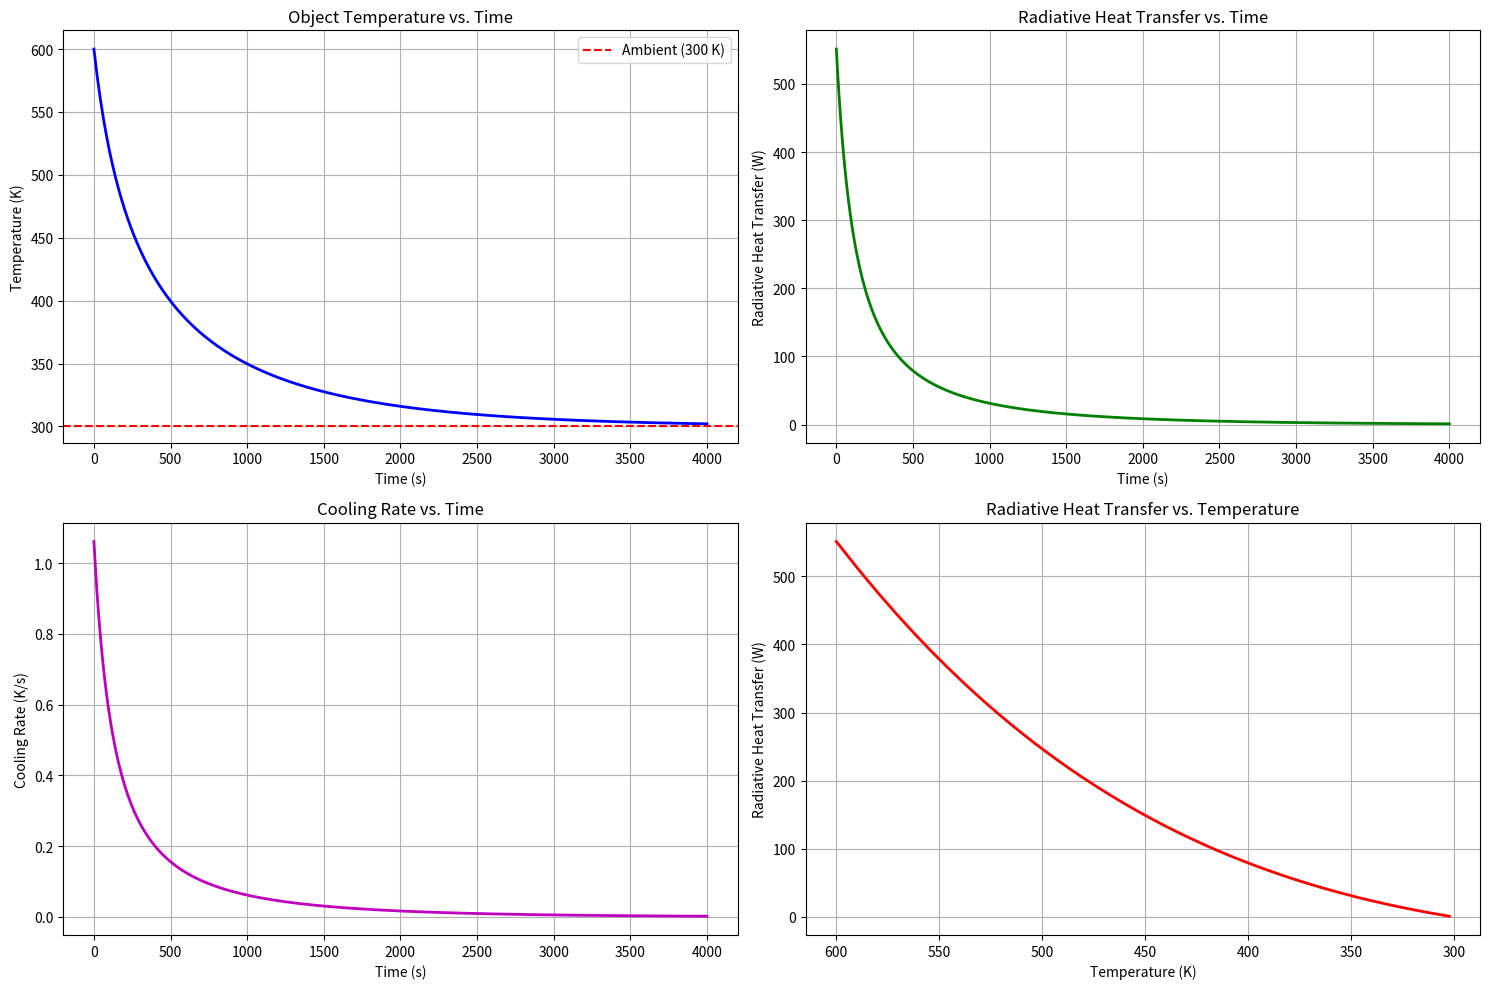
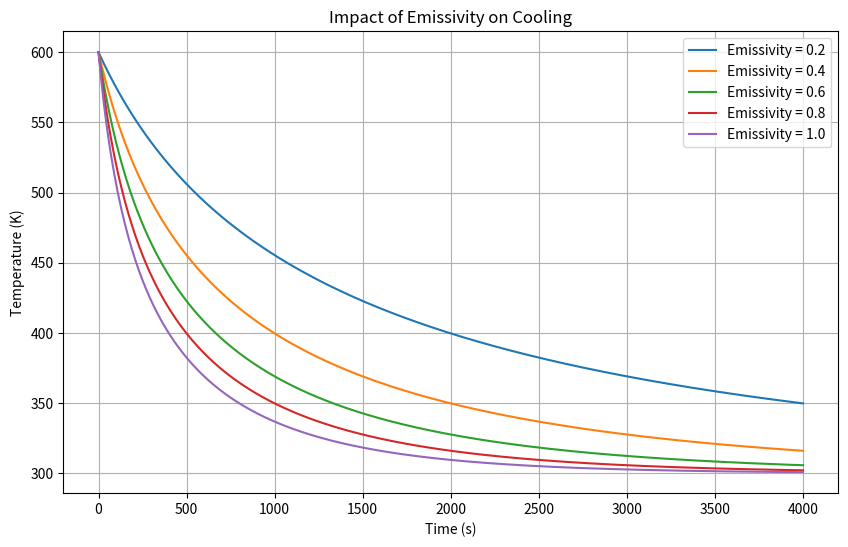
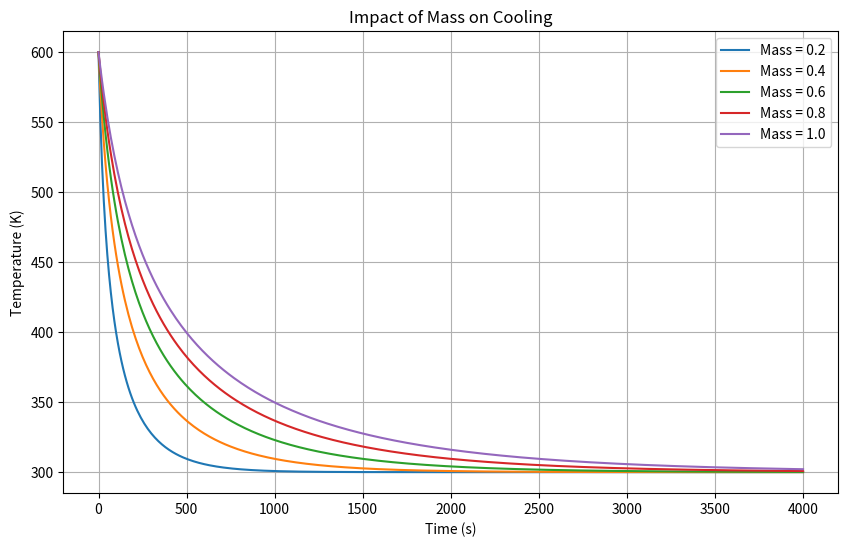
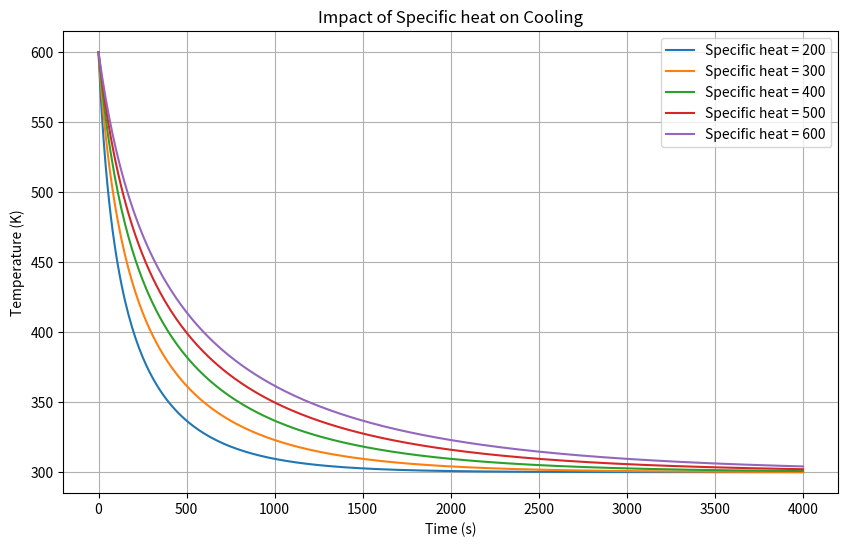
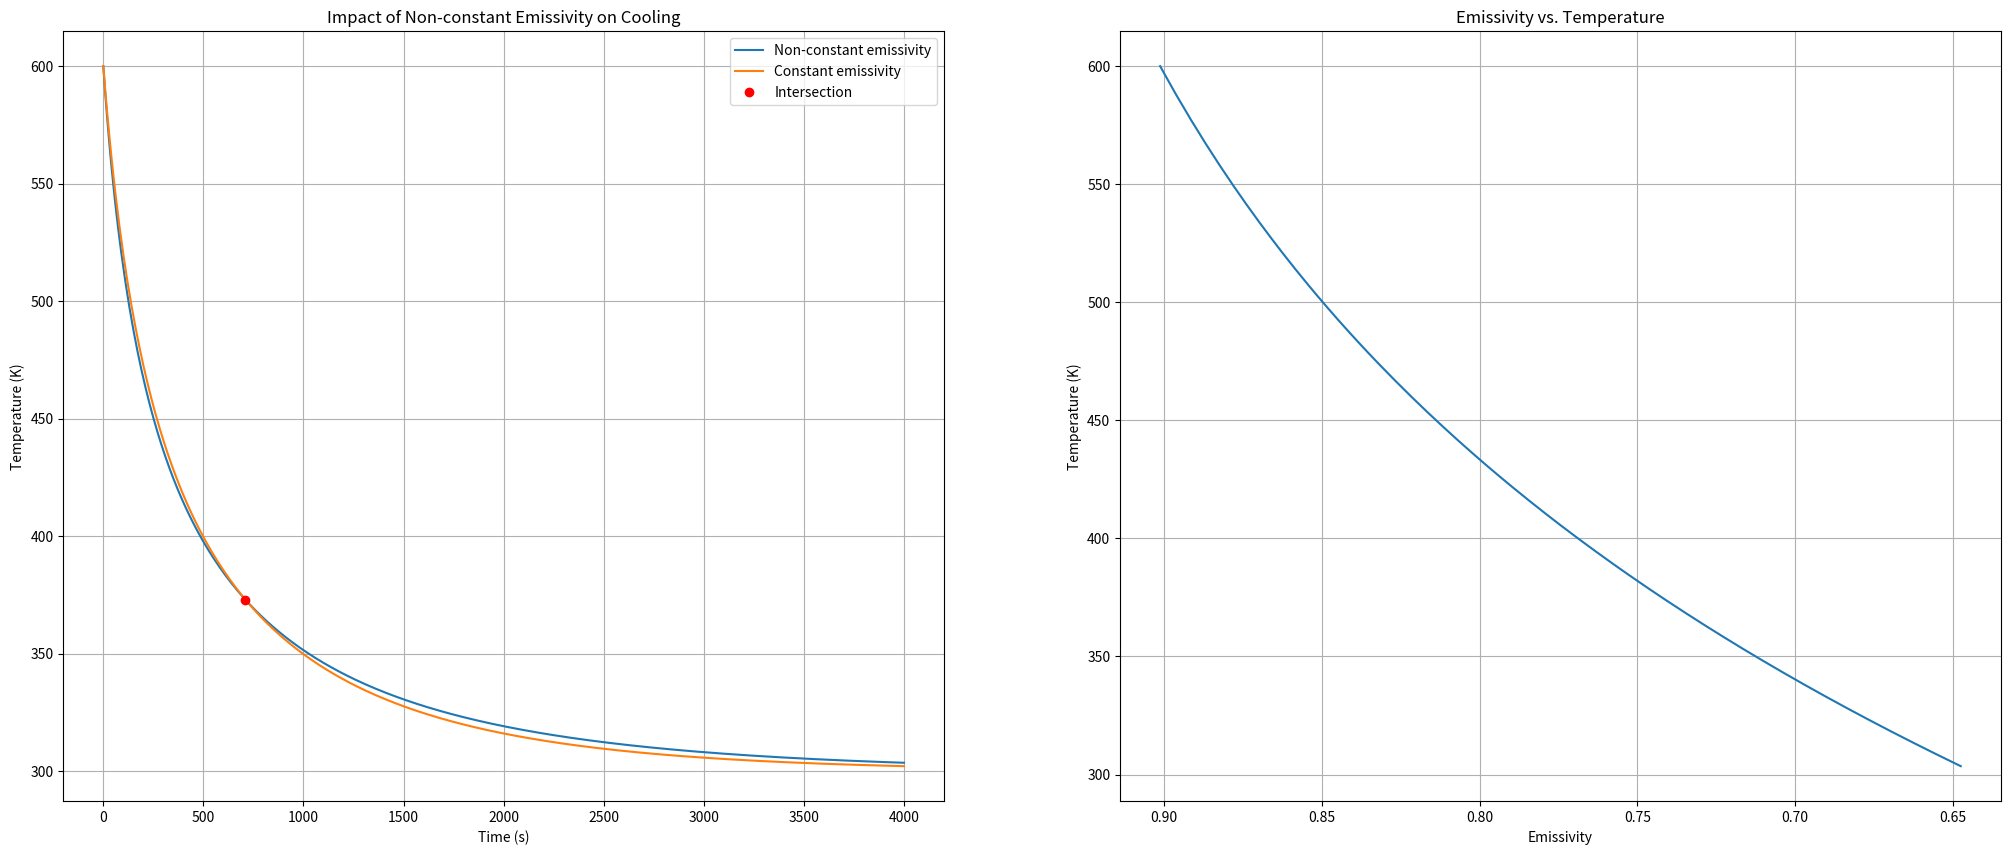

Generate these figures, in order, with matplotlib:
# -*- coding: utf-8 -*-
"""radiative-cooling-simulation.ipynb

Automatically generated by Colab.

Original file is located at
    https://colab.research.google.com/<link-removed>
"""

# input parameters
T_initial = 600
T_ambient = 300
emissivity = 0.8
surface_area = 0.1
mass = 1.0
specific_heat = 500
total_time = 4000
time_step = 10

# Stefan-Boltzmann constant
sigma = 5.67e-8

# importing packages
import numpy as np
import matplotlib.pyplot as plt
from scipy.integrate import solve_ivp

"""The modeling of radiative heat transfer involves several key parameters:
- Emissivity (ε): Represents how effectively a surface emits thermal radiation compared to a black body.
  Higher emissivity values (closer to 1) indicate more effective radiative cooling.
- Surface area to mass ratio (A/m): Determines the cooling rate. Objects with higher surface area
  to mass ratios cool more rapidly due to increased radiative heat transfer per unit mass.
- Temperature difference (Ts⁴-T∞⁴): The fourth-power relationship causes dramatic increases in
  radiative heat transfer at higher temperatures, explaining why cooling is initially rapid.
"""

# define the ODE representing the energy balance
def temperature_derivative(t, T):
    q_rad = sigma * surface_area * emissivity * (T**4 - T_ambient**4)
    dT_dt = -q_rad / (mass * specific_heat)

    return dT_dt

# time points for solution
t_span = (0, total_time)
t_eval = np.arange(0, total_time + time_step, time_step)

# solve
solution = solve_ivp(
    temperature_derivative,
    t_span,
    [T_initial],
    method='RK45',
    t_eval=t_eval,
    rtol=1e-6
)

# extract solution
time = solution.t
temperature = solution.y[0]

"""The simulation reveals the distinctly non-linear cooling profile characteristic of radiative heat transfer:
1. Initial Rapid Cooling Phase: When the temperature difference is large, the T⁴ term dominates,
   resulting in rapid cooling during the early stages.
2. Diminishing Cooling Rate: As the object approaches ambient temperature, the cooling rate
   decreases dramatically due to the reduced temperature difference.
3. Asymptotic Behavior: The object never reaches exactly the ambient temperature in theory,
   though it approaches it asymptotically. In practice, other heat transfer mechanisms would
   eventually dominate at small temperature differences.
"""

# Saving original values
original_time = time.copy()
original_temperature = temperature.copy()

# calculate radiative heat transfer at each time point
radiative_heat_transfer = np.zeros_like(temperature)
for i, T in enumerate(temperature):
    radiative_heat_transfer[i] = sigma * surface_area * emissivity * (T**4 - T_ambient**4)

# calculate cooling rate (K/s) at each time point
cooling_rate = np.zeros_like(temperature)
cooling_rate[0:-1] = -np.diff(temperature) / np.diff(time)
cooling_rate[-1] = cooling_rate[-2]

# calculate time to reach specific temperatures
def time_to_reach_temperature(target_temp):
    if target_temp >= T_initial or target_temp <= T_ambient:
        return None

    for i, T in enumerate(temperature):
        if T <= target_temp:
            if i > 0:
                dt = time[i] - time[i-1]
                dT = temperature[i-1] - temperature[i]
                offset = (temperature[i-1] - target_temp) / dT * dt
                return time[i-1] + offset
            return time[i]

    return None

# calculate time to reach 90%, 50%, and 10% of cooling
cooling_range = T_initial - T_ambient
temp_90_percent = T_initial - 0.1 * cooling_range
temp_50_percent = T_initial - 0.5 * cooling_range
temp_10_percent = T_initial - 0.9 * cooling_range

time_90_percent = time_to_reach_temperature(temp_90_percent)
time_50_percent = time_to_reach_temperature(temp_50_percent)
time_10_percent = time_to_reach_temperature(temp_10_percent)

"""The cooling process exhibits distinct time scales that characterize the radiative heat transfer:
1. Initial Cooling Period (t₉₀): The time to cool by 10% represents the rapid initial response.
   This period is dominated by the T⁴ term and shows the highest heat transfer rates.
2. Half-Cooling Time (t₅₀): The time to reach the midpoint temperature provides a useful
   benchmark for comparing different cooling scenarios. It represents a balance between
   the initial rapid cooling and the later slow approach to ambient temperature.
3. Near-Equilibrium Time (t₁₀): The time to reach 90% of the cooling range indicates when
   the object is approaching thermal equilibrium with its surroundings. The cooling rate
   at this point is substantially reduced compared to the initial rate.

These characteristic times scale differently with changes in material properties and
environmental conditions, providing valuable insights for thermal management design.
"""

# plotting
plt.figure(figsize=(15, 10))

# temp vs time plot
plt.subplot(2, 2, 1)
plt.plot(time, temperature, 'b-', linewidth=2)
plt.axhline(y=T_ambient, color='r', linestyle='--', label=f'Ambient ({T_ambient} K)')
plt.xlabel('Time (s)')
plt.ylabel('Temperature (K)')
plt.title('Object Temperature vs. Time')
plt.grid(True)
plt.legend()

# radiative heat transfer vs time plot
plt.subplot(2, 2, 2)
plt.plot(time, radiative_heat_transfer, 'g-', linewidth=2)
plt.xlabel('Time (s)')
plt.ylabel('Radiative Heat Transfer (W)')
plt.title('Radiative Heat Transfer vs. Time')
plt.grid(True)

# cooling rate vs time plot
plt.subplot(2, 2, 3)
plt.plot(time, cooling_rate, 'm-', linewidth=2)
plt.xlabel('Time (s)')
plt.ylabel('Cooling Rate (K/s)')
plt.title('Cooling Rate vs. Time')
plt.grid(True)

# temperature vs radiative heat transfer
plt.subplot(2, 2, 4)
plt.plot(temperature, radiative_heat_transfer, 'r-', linewidth=2)
plt.xlabel('Temperature (K)')
plt.ylabel('Radiative Heat Transfer (W)')
plt.title('Radiative Heat Transfer vs. Temperature')
plt.grid(True)
plt.gca().invert_xaxis()

plt.tight_layout()

# metrics
print(f"Initial temperature: {T_initial} K")
print(f"Ambient temperature: {T_ambient} K")
print(f"Time to cool to 90% of initial temperature ({temp_90_percent:.1f} K): {time_90_percent:.1f} seconds")
print(f"Time to cool to 50% of temperature difference ({temp_50_percent:.1f} K): {time_50_percent:.1f} seconds")
print(f"Time to cool to 10% of temperature difference ({temp_10_percent:.1f} K): {time_10_percent:.1f} seconds")

# show the plot
plt.show()

"""The relationship between radiative heat transfer and temperature follows the Stefan-Boltzmann Law:
P = σAε(Ts⁴-T∞⁴)

Key observations from this relationship:
1. Power Sensitivity: A small change in temperature at high temperatures results in a much
   larger change in radiative power compared to the same temperature change at lower temperatures.
2. Engineering Implications: This non-linear relationship makes radiative cooling particularly
   effective for high-temperature applications, such as in spacecraft thermal management or
   industrial furnace cooling.
3. Diminishing Returns: As the object cools, the effectiveness of radiative cooling diminishes,
   which may necessitate supplementary cooling mechanisms in practical applications where
   rapid cooling to ambient temperature is required.
"""

# Simulating different materials in different environments, conditions by changing parameters
emissivities = [0.2, 0.4, 0.6, 0.8, 1.0]  # Range of emissivities
masses = [0.2, 0.4, 0.6, 0.8, 1.0] # Range of masses
specific_heats = [200, 300, 400, 500, 600] # Range of specific heats

# Modified equation
def temperature_derivative_2(t, T, mass_v, specific_heat_v, emissivity_v):
    dT_dt = -emissivity_v * sigma * surface_area * (T**4 - T_ambient**4) / (mass_v * specific_heat_v)
    return dT_dt

# Plotting and calculating ratios for changing emissivity
plt.figure(figsize=(10, 6))
for e in emissivities:
    solution = solve_ivp(
        temperature_derivative_2,
        t_span,
        [T_initial],
        args=(mass, specific_heat, e),
        method='RK45',
        t_eval=t_eval,
        rtol=1e-6
      )
    time = solution.t
    temperature = solution.y[0]
    time_50_percent = time_to_reach_temperature(temp_50_percent)
    print(f"Time to cool to 50% of temperature difference ({temp_50_percent:.1f} K) at emissivity {e:.1f}: {time_50_percent:.1f} seconds")
    plt.plot(solution.t, solution.y[0], label=f'Emissivity = {e}')

plt.xlabel('Time (s)')
plt.ylabel('Temperature (K)')
plt.title('Impact of Emissivity on Cooling')
plt.legend()
plt.grid(True)
plt.show()

# Plotting and calculating ratios for changing mass
plt.figure(figsize=(10, 6))
for m in masses:
    solution = solve_ivp(
        temperature_derivative_2,
        t_span,
        [T_initial],
        args=(m, specific_heat, emissivity),
        method='RK45',
        t_eval=t_eval,
        rtol=1e-6
      )
    time = solution.t
    temperature = solution.y[0]
    time_50_percent = time_to_reach_temperature(temp_50_percent)
    print(f"Time to cool to 50% of temperature difference ({temp_50_percent:.1f} K) at mass {m:.1f}: {time_50_percent:.1f} seconds")
    plt.plot(solution.t, solution.y[0], label=f'Mass = {m}')

plt.xlabel('Time (s)')
plt.ylabel('Temperature (K)')
plt.title('Impact of Mass on Cooling')
plt.legend()
plt.grid(True)
plt.show()

# Plotting and calculating ratios for changing specific heat
plt.figure(figsize=(10, 6))
for sh in specific_heats:
    solution = solve_ivp(
        temperature_derivative_2,
        t_span,
        [T_initial],
        args=(mass, sh, emissivity),
        method='RK45',
        t_eval=t_eval,
        rtol=1e-6
      )
    time = solution.t
    temperature = solution.y[0]
    time_50_percent = time_to_reach_temperature(temp_50_percent)
    print(f"Time to cool to 50% of temperature difference ({temp_50_percent:.1f} K) at specific heat {sh:.1f}: {time_50_percent:.1f} seconds")
    plt.plot(solution.t, solution.y[0], label=f'Specific heat = {sh}')

plt.xlabel('Time (s)')
plt.ylabel('Temperature (K)')
plt.title('Impact of Specific heat on Cooling')
plt.legend()
plt.grid(True)
plt.show()

# Simulating non-constant emissivity

# A simple emissivity - temperature function
def emissivityFunction(T):
    return 0.992 - 0.35 * np.exp(-0.0045 * (T - 300)) # Constraint: Average 0.8 in [300, 600]K

# Modified ODE to include variable emissivity
def temperature_derivative_3(t, T):
    dT_dt = -sigma * surface_area * emissivityFunction(T) * (T**4 - T_ambient**4) / (mass * specific_heat)
    return dT_dt

# Extract solution
solution = solve_ivp(
    temperature_derivative_3,
    t_span,
    [T_initial],
    method='RK45',
    t_eval = t_eval,
    rtol=1e-6
  )
time = solution.t
temperature = solution.y[0]

# Calculating metrics
time_90_percent = time_to_reach_temperature(temp_90_percent)
time_50_percent = time_to_reach_temperature(temp_50_percent)
time_10_percent = time_to_reach_temperature(temp_10_percent)
emissivity_values = [emissivityFunction(T) for T in temperature]

# Intersection of non-constant emissivty graph and constant emissivity. Give 2 values since the first one is (0, 600)
idx = np.argwhere(np.diff(np.sign(original_temperature - temperature))).flatten()

# Results, the differences is hard to see if the plot is small so this part will be bigger

plt.figure(figsize=(25, 10))

# Time - Temperature
plt.subplot(1, 2, 1)
plt.plot(solution.t, solution.y[0], label = 'Non-constant emissivity')
plt.plot(original_time, original_temperature, label = 'Constant emissivity')
plt.plot(time[idx[1]], temperature[idx[1]], 'ro', label = 'Intersection')
plt.xlabel('Time (s)')
plt.ylabel('Temperature (K)')
plt.title('Impact of Non-constant Emissivity on Cooling')
plt.legend()
plt.grid(True)


# Emissivity - Temperature
plt.subplot(1, 2, 2)
plt.plot(emissivity_values, temperature, label = 'Emissivity - Temperature')
plt.xlabel('Emissivity')
plt.ylabel('Temperature (K)')
plt.title('Emissivity vs. Temperature')
plt.grid(True)
plt.gca().invert_xaxis()


print(f"Time to cool to 90% of initial temperature ({temp_90_percent:.1f} K): {time_90_percent:.1f} seconds")
print(f"Time to cool to 50% of temperature difference ({temp_50_percent:.1f} K): {time_50_percent:.1f} seconds")
print(f"Time to cool to 10% of temperature difference ({temp_10_percent:.1f} K): {time_10_percent:.1f} seconds")
print(f"Non-constant emissivity and the original object cool to the same temperature at {temperature[idx[1]]:.1f} K, after {time[idx[1]]:.1f} seconds.")

plt.show()